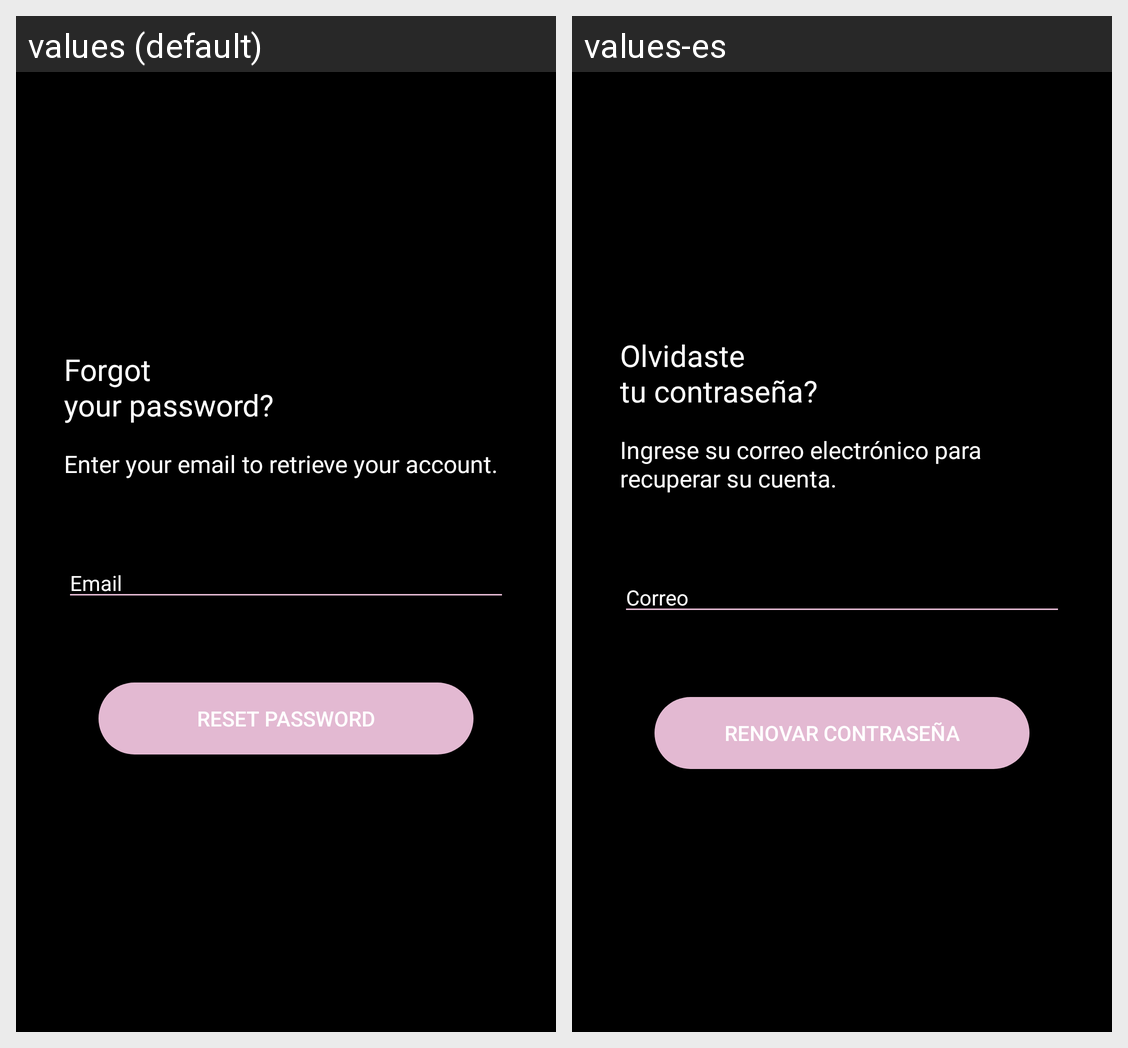

The same Android screen rendered under two of its app's locales, left to right. List the strings drawn on it with the default value and each locale's translation.
Android screen res/layout/forgot_password.xml rendered under 2 locales, left to right: values (default), values-es. Device: Nexus 5 (rendered at 1080×1920; each locale shown at half size, 540×960, under a caption strip naming it); theme AppTheme.
Strings drawn on this screen, with the default value and each locale's value (text and hints the layout hard-codes, and strings that could not be matched under every locale, appear in the picture but are not listed):

tittle_forgot_password
  values: Forgot 
      your password?
  values-es: Olvidaste 
      tu contraseña?

text_forgot_password_enter_mail
  values: Enter your email to retrieve your account.
      
  values-es: Ingrese su correo electrónico para recuperar su cuenta.
      

text_email
  values: Email
  values-es: Correo

text_forgot_password_reset
  values: Reset password
  values-es: Renovar contraseña
